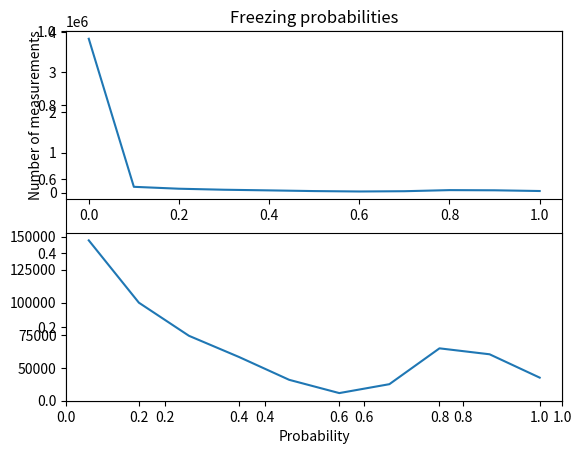

Reproduce this figure in Python.
import numpy as np
import matplotlib.pyplot as plt

probability_n = np.array([3830622, 147269, 99882, 74693, 58560, 41226, 31137, 37908, 65163, 60643, 42886])
bins = np.array([0.0, 0.1, 0.2, 0.3, 0.4, 0.5, 0.6, 0.7, 0.8, 0.9, 1.0])

plt.title('Freezing probabilities')
plt.subplot(2, 1, 1)
plt.plot(bins, probability_n)
plt.ylabel('Number of measurements')

plt.subplot(2, 1, 2)
plt.plot(bins[1:], probability_n[1:])
plt.xlabel('Probability')
plt.show()